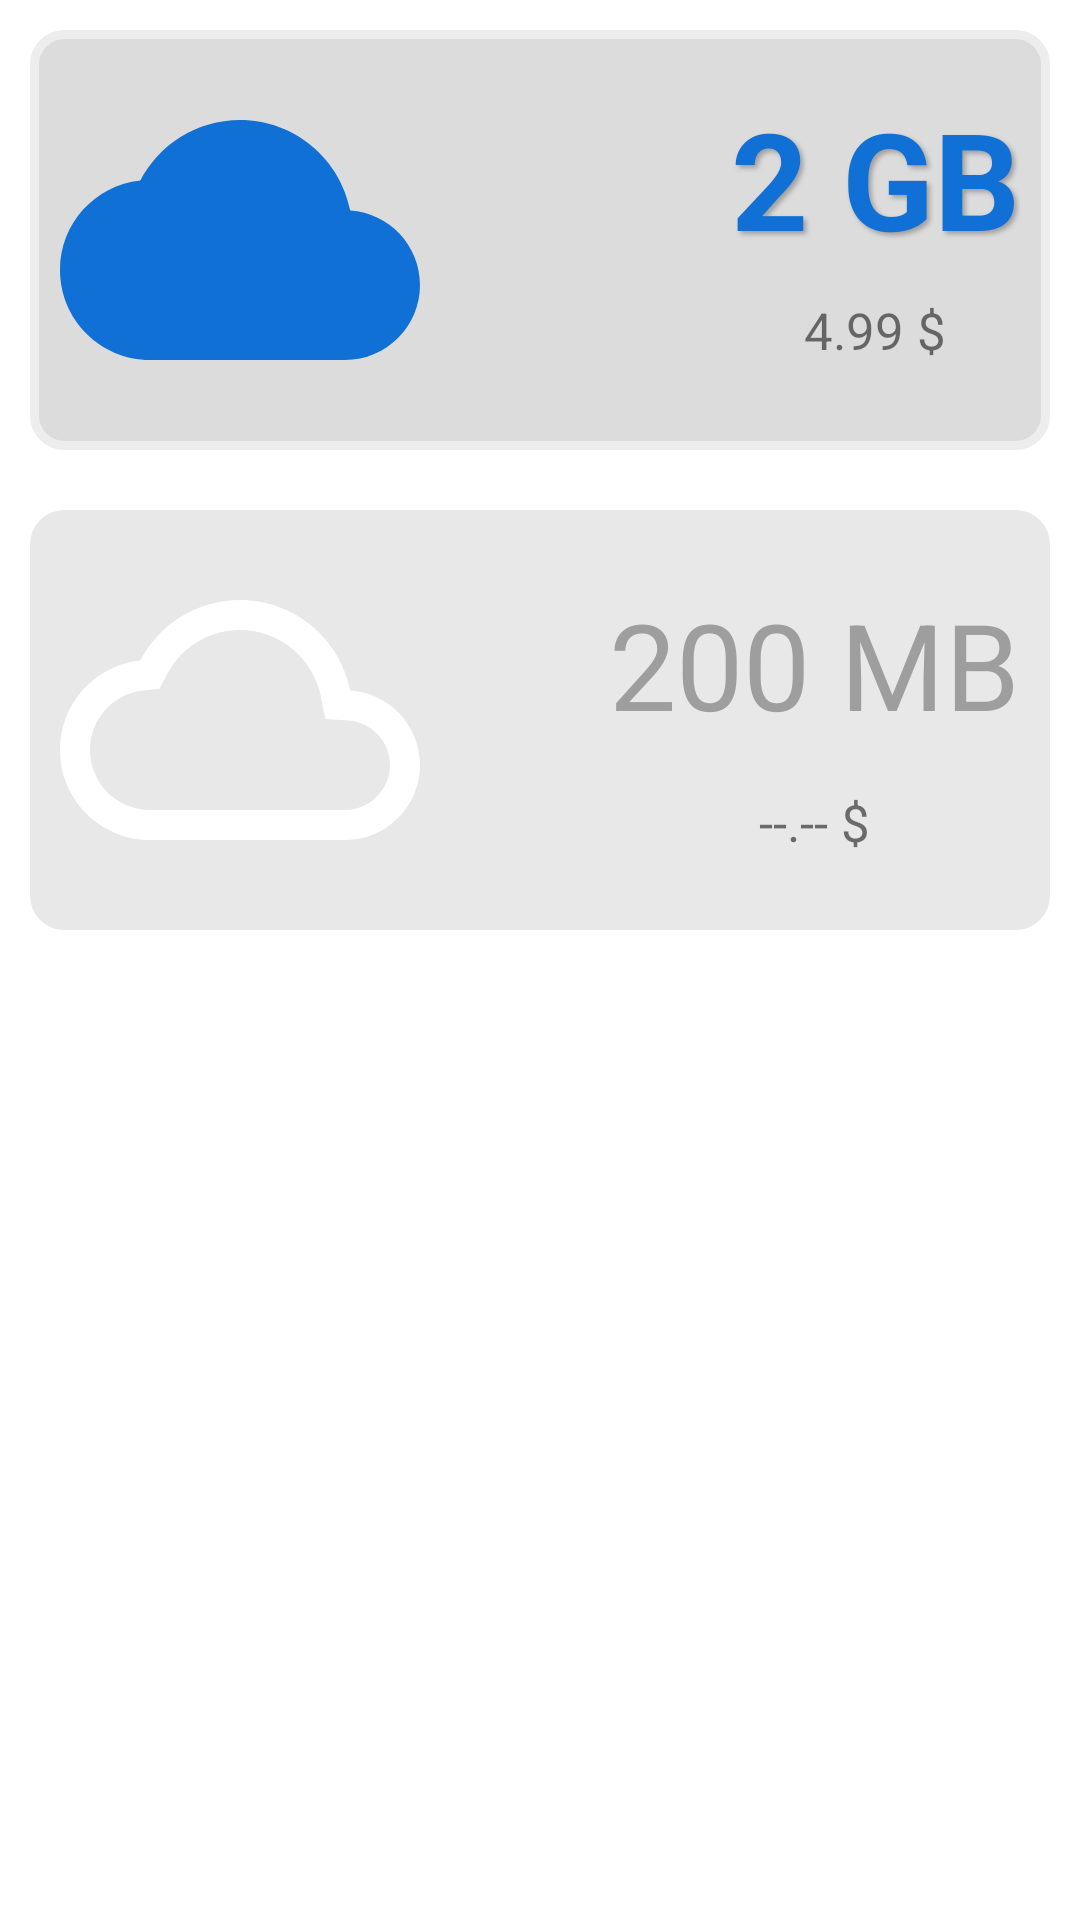

The Android layout XML behind this screen, and the referenced resources:
<!-- AndroidManifest.xml: activity theme Theme.AudioRecorder -->
<!-- res/layout/activity_cloud_plan.xml -->
<?xml version="1.0" encoding="utf-8"?>
<LinearLayout xmlns:android="http://schemas.android.com/apk/res/android"
    xmlns:app="http://schemas.android.com/apk/res-auto"
    xmlns:tools="http://schemas.android.com/tools"
    android:layout_width="match_parent"
    android:layout_height="match_parent"
    tools:context=".ui.settings.CloudPlan.CloudPlanActivity"
    android:orientation="vertical"
    >

    <LinearLayout
        android:id="@+id/buyPaidCloudPlan"
        android:layout_width="match_parent"
        android:layout_height="wrap_content"
        android:orientation="horizontal"
        android:layout_margin="10dp"
        android:padding="10dp"
        android:background="@drawable/paid_cloud_background"
        >

        <ImageView
            android:layout_width="120dp"
            android:layout_height="120dp"
            android:layout_weight="1"
            android:src="@drawable/ic_cloud_24"
            android:scaleType="fitStart"
            app:tint="@color/softBlue"
            android:shadowColor="@color/gray"
            android:shadowDx="3"
            android:shadowDy="3"
            android:shadowRadius="4"
            android:backgroundTint="@color/transparent"
            />
        <LinearLayout
            android:layout_width="wrap_content"
            android:layout_height="match_parent"
            android:layout_weight="0"
            android:orientation="vertical"
            android:backgroundTint="@color/transparent"
            >

            <TextView
                android:layout_width="wrap_content"
                android:layout_height="wrap_content"
                android:layout_weight="2"
                android:gravity="center"
                android:text="2 GB"
                android:textSize="45dp"
                android:textStyle="bold"
                android:shadowColor="@color/gray"
                android:shadowDx="3"
                android:shadowDy="3"
                android:shadowRadius="4"
                android:textColor="@color/softBlue"
                android:backgroundTint="@color/transparent"
                />
            <TextView
                android:layout_width="wrap_content"
                android:layout_height="wrap_content"
                android:layout_weight="2"
                android:text="4.99 $"
                android:textSize="17dp"
                android:layout_gravity="center"
                android:backgroundTint="@color/transparent"
                />

        </LinearLayout>

    </LinearLayout>

    <LinearLayout
        android:layout_width="match_parent"
        android:layout_height="wrap_content"
        android:orientation="horizontal"
        android:layout_margin="10dp"
        android:padding="10dp"
        android:background="@drawable/free_cloud_background"
        >

        <ImageView
            android:layout_width="120dp"
            android:layout_height="120dp"
            android:layout_weight="1"
            android:src="@drawable/ic_outline_cloud_24"
            android:scaleType="fitStart"
            android:backgroundTint="@color/transparent"
            />
        <LinearLayout
            android:layout_width="wrap_content"
            android:layout_height="match_parent"
            android:layout_weight="0"
            android:orientation="vertical"
            android:backgroundTint="@color/transparent"
            >

            <TextView
                android:layout_width="wrap_content"
                android:layout_height="wrap_content"
                android:gravity="center"
                android:layout_weight="2"
                android:text="200 MB"
                android:textSize="40dp"
                android:textColor="@color/gray"
                android:backgroundTint="@color/transparent"
                />
            <TextView
                android:layout_width="wrap_content"
                android:layout_height="wrap_content"
                android:layout_weight="1"
                android:text="--.-- $"
                android:textSize="17dp"
                android:layout_gravity="center"
                android:backgroundTint="@color/transparent"
                />

        </LinearLayout>


    </LinearLayout>

</LinearLayout>
<!-- resources referenced by this layout -->
<resources>
  <color name="gray">#9E9E9E</color>
  <color name="softBlue">#1070D6</color>
  <color name="transparent">#00FFFFFF</color>
  <!-- drawable free_cloud_background (drawable) -->
  <?xml version="1.0" encoding="UTF-8"?>
  <shape xmlns:android="http://schemas.android.com/apk/res/android">
      <solid android:color="#E8E8E8"/>
      <stroke android:width="3dp" android:color="#E8E8E8" />
      <corners android:radius="10dp"/>
      <padding android:left="0dp" android:top="0dp" android:right="0dp" android:bottom="0dp" />
  </shape>
  <!-- drawable ic_cloud_24 (drawable) -->
  <vector android:height="256dp" android:tint="#FFFFFF"
      android:viewportHeight="24" android:viewportWidth="24"
      android:width="256dp" xmlns:android="http://schemas.android.com/apk/res/android">
      <path android:fillColor="@android:color/white" android:pathData="M19.35,10.04C18.67,6.59 15.64,4 12,4 9.11,4 6.6,5.64 5.35,8.04 2.34,8.36 0,10.91 0,14c0,3.31 2.69,6 6,6h13c2.76,0 5,-2.24 5,-5 0,-2.64 -2.05,-4.78 -4.65,-4.96z"/>
  </vector>
  <!-- drawable ic_outline_cloud_24 (drawable) -->
  <vector android:height="256dp" android:tint="#FFFFFF"
      android:viewportHeight="24" android:viewportWidth="24"
      android:width="256dp" xmlns:android="http://schemas.android.com/apk/res/android">
      <path android:fillColor="@android:color/white" android:pathData="M12,6c2.62,0 4.88,1.86 5.39,4.43l0.3,1.5 1.53,0.11c1.56,0.1 2.78,1.41 2.78,2.96 0,1.65 -1.35,3 -3,3H6c-2.21,0 -4,-1.79 -4,-4 0,-2.05 1.53,-3.76 3.56,-3.97l1.07,-0.11 0.5,-0.95C8.08,7.14 9.94,6 12,6m0,-2C9.11,4 6.6,5.64 5.35,8.04 2.34,8.36 0,10.91 0,14c0,3.31 2.69,6 6,6h13c2.76,0 5,-2.24 5,-5 0,-2.64 -2.05,-4.78 -4.65,-4.96C18.67,6.59 15.64,4 12,4z"/>
  </vector>
  <!-- drawable paid_cloud_background (drawable) -->
  <?xml version="1.0" encoding="UTF-8"?>
  <shape xmlns:android="http://schemas.android.com/apk/res/android">
      <solid android:color="#DCDCDC"/>
      <stroke android:width="3dp" android:color="#EDEDED" />
      <corners android:radius="10dp"/>
      <padding android:left="0dp" android:top="0dp" android:right="0dp" android:bottom="0dp" />
  </shape>
  <style name="Theme.AudioRecorder" parent="Theme.MaterialComponents.DayNight.DarkActionBar">
          
          <item name="colorPrimary">@color/darkGreen</item>
          <item name="colorPrimaryVariant">@color/lightGreen</item>
          <item name="colorOnPrimary">@color/white</item>
          <item name="colorAccent">@color/darkGreen</item>
          <item name="android:background">@color/white</item>
  
          
          <item name="toolbarStyle">@style/ToolbarStyle</item>
          <item name="actionOverflowButtonStyle">@style/ToolbarStyle.Overflow</item>
          <item name="drawerArrowStyle">@style/ToolbarStyle.DrawerIcon</item>
  
          
          
          
          <item name="colorOnSecondary">@color/black</item>
          
          <item name="android:statusBarColor" tools:targetApi="l">?attr/colorPrimaryVariant</item>
          
          <item name="preferenceTheme">@style/PreferenceThemeOverlay.v14.Material</item>
  
          
          <item name="android:buttonStyle">@style/Widget.AppCompat.Button.Colored</item>
      </style>
  <color name="darkGreen">#35C75A</color>
  <color name="lightGreen">#59D678</color>
  <color name="white">#FFFFFFFF</color>
  <style name="ToolbarStyle" parent="@style/Widget.MaterialComponents.Toolbar">
          <item name="titleTextColor">@color/darkGray</item>
          <item name="android:background">@color/white</item>
      </style>
  <style name="ToolbarStyle.Overflow" parent="@style/Widget.AppCompat.ActionButton.Overflow">
          <item name="android:tint">@color/darkGray</item>
          <item name="android:foregroundTint">@color/darkGray</item>
      </style>
  <style name="ToolbarStyle.DrawerIcon" parent="Widget.AppCompat.DrawerArrowToggle">
          <item name="color">@color/darkGray</item>
      </style>
  <color name="black">#FF000000</color>
  <color name="darkGray">#5A5A5A</color>
</resources>
